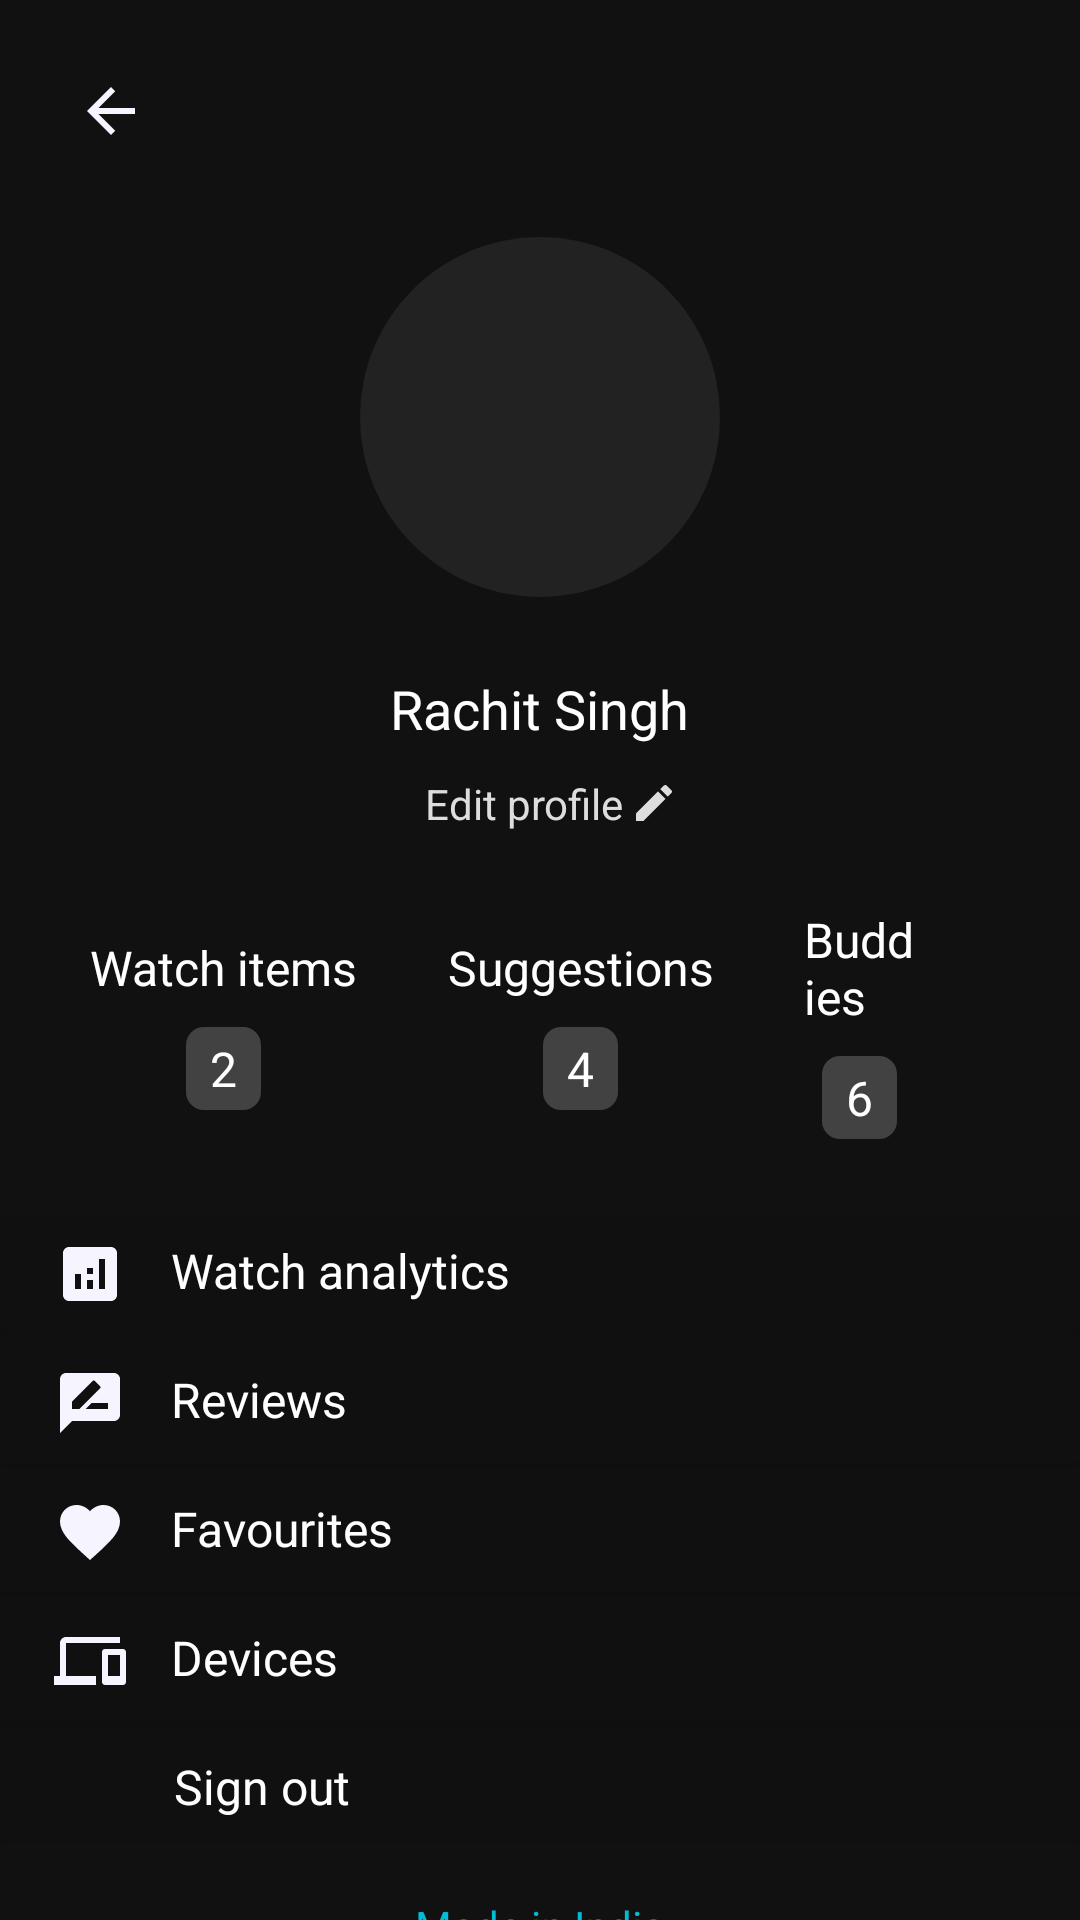

Reconstruct the res/layout file that produces this screen, plus the resources it refers to.
<!-- AndroidManifest.xml: application theme Theme.AppCompat.NoActionBar -->
<!-- res/layout/fragment_profilepage.xml -->
<?xml version="1.0" encoding="utf-8"?>
<FrameLayout xmlns:android="http://schemas.android.com/apk/res/android"
    xmlns:tools="http://schemas.android.com/tools"
    android:layout_width="match_parent"
    android:layout_height="match_parent"
    android:background="#111111"
    tools:context=".profilepage">
<androidx.core.widget.NestedScrollView
    android:layout_width="match_parent"
    android:layout_height="match_parent">
    <RelativeLayout
        android:layout_width="match_parent"
        android:layout_height="match_parent">
        <ImageButton
            android:id="@+id/bck"
            android:layout_margin="25dp"
            android:background="@drawable/back"
            android:layout_width="wrap_content"
            android:layout_height="wrap_content"/>

        <ImageView
            android:id="@+id/profilePic"
            android:layout_width="120dp"
            android:layout_height="120dp"
            android:layout_below="@id/bck"
            android:background="@drawable/circle"
            android:layout_centerHorizontal="true"
            android:layout_marginTop="5dp"/>

        <TextView
            android:id="@+id/name"
            android:layout_width="wrap_content"
            android:layout_height="wrap_content"
            android:layout_below="@id/profilePic"
            android:layout_centerHorizontal="true"
            android:layout_marginLeft="12dp"
            android:layout_marginTop="25dp"
            android:text="Rachit Singh"
            android:textColor="@android:color/white"
            android:textSize="18sp" />
        <TextView
            android:id="@+id/editTxt"
            android:layout_below="@id/name"
            android:text="Edit profile"
            android:drawablePadding="2dp"
            android:textColor="#DDDDDD"
            android:drawableEnd="@drawable/edit"
            android:textSize="14sp"
            android:paddingLeft="8dp"
            android:layout_marginTop="10dp"
            android:layout_centerHorizontal="true"
            android:layout_width="wrap_content"
            android:layout_height="wrap_content"/>
        <TableRow
            android:id="@+id/tble"
            android:layout_marginTop="20dp"
            android:gravity="center"
            android:layout_below="@id/editTxt"
            android:layout_width="match_parent"
            android:layout_height="wrap_content">
            <LinearLayout
                android:layout_marginLeft="25dp"
                android:padding="5dp"
                android:orientation="vertical"
                android:layout_width="wrap_content"
                android:layout_height="wrap_content">

                <TextView
                    android:layout_width="wrap_content"
                    android:layout_height="wrap_content"
                    android:text="Watch items"
                    android:textColor="@android:color/white"
                    android:textSize="16sp" />
                <TextView
                    android:text="2"
                    android:textColor="@android:color/white"
                    android:background="@drawable/rounded_corner"
                    android:layout_marginTop="9dp"
                    android:paddingLeft="8dp"
                    android:paddingRight="8dp"
                    android:paddingTop="3dp"
                    android:paddingBottom="3dp"
                    android:layout_gravity="center"
                    android:textSize="16sp"
                    android:layout_width="wrap_content"
                    android:layout_height="wrap_content"/>
            </LinearLayout>
            <LinearLayout
                android:layout_marginLeft="20dp"
                android:gravity="center"
                android:padding="5dp"
                android:orientation="vertical"
                android:layout_width="wrap_content"
                android:layout_height="wrap_content">
                <TextView
                    android:text="Suggestions"
                    android:textSize="16sp"
                    android:textColor="@android:color/white"
                    android:layout_width="wrap_content"
                    android:layout_height="wrap_content"/>
                <TextView
                    android:text="4"
                    android:textColor="@android:color/white"
                    android:background="@drawable/rounded_corner"
                    android:layout_marginTop="9dp"
                    android:paddingLeft="8dp"
                    android:paddingRight="8dp"
                    android:paddingTop="3dp"
                    android:paddingBottom="3dp"
                    android:layout_gravity="center"
                    android:textSize="16sp"
                    android:layout_width="wrap_content"
                    android:layout_height="wrap_content"/>
            </LinearLayout>
            <LinearLayout
                android:layout_marginLeft="20dp"
                android:layout_marginRight="50dp"
                android:padding="5dp"
                android:orientation="vertical"
                android:layout_width="wrap_content"
                android:layout_height="wrap_content">

                <TextView
                    android:layout_width="wrap_content"
                    android:layout_height="wrap_content"
                    android:text="Buddies"
                    android:textColor="@android:color/white"
                    android:textSize="16sp" />
                <TextView
                    android:text="6"
                    android:textColor="@android:color/white"
                    android:background="@drawable/rounded_corner"
                    android:layout_marginTop="9dp"
                    android:paddingLeft="8dp"
                    android:paddingRight="8dp"
                    android:paddingTop="3dp"
                    android:paddingBottom="3dp"
                    android:layout_gravity="center"
                    android:textSize="16sp"
                    android:layout_width="wrap_content"
                    android:layout_height="wrap_content"/>
            </LinearLayout>
        </TableRow>
        <LinearLayout
            android:id="@+id/optns"
            android:layout_marginTop="20dp"
            android:layout_below="@id/tble"
            android:orientation="vertical"
            android:layout_width="match_parent"
            android:layout_height="wrap_content">
                <androidx.cardview.widget.CardView
                    android:backgroundTint="#101010"
                    android:layout_width="match_parent"
                    android:layout_height="wrap_content">
                    <TextView
                        android:layout_width="wrap_content"
                        android:layout_height="wrap_content"
                        android:layout_marginLeft="10dp"
                        android:drawablePadding="15dp"
                        android:drawableLeft="@drawable/ic_analytics_24px"
                        android:padding="8dp"
                        android:textColor="@android:color/white"
                        android:textSize="16sp"
                        android:text="Watch analytics" />
                </androidx.cardview.widget.CardView>
            <androidx.cardview.widget.CardView
                android:layout_marginTop="3dp"
                android:backgroundTint="#101010"
                android:layout_width="match_parent"
                android:layout_height="wrap_content">
                <TextView
                    android:layout_marginLeft="10dp"
                    android:drawablePadding="15dp"
                    android:drawableLeft="@drawable/review"
                    android:layout_width="wrap_content"
                    android:layout_height="wrap_content"
                    android:padding="8dp"
                    android:textSize="16sp"
                    android:textColor="@android:color/white"
                    android:text="Reviews" />
            </androidx.cardview.widget.CardView>
            <androidx.cardview.widget.CardView
                android:layout_marginTop="3dp"
                android:backgroundTint="#101010"
                android:layout_width="match_parent"
                android:layout_height="wrap_content">
                <TextView
                    android:layout_marginLeft="10dp"
                    android:drawablePadding="15dp"
                    android:drawableLeft="@drawable/favourites"
                    android:layout_width="wrap_content"
                    android:layout_height="wrap_content"
                    android:padding="8dp"
                    android:textSize="16sp"
                    android:textColor="@android:color/white"
                    android:text="Favourites" />
            </androidx.cardview.widget.CardView>
            <androidx.cardview.widget.CardView
                android:layout_marginTop="3dp"
                android:backgroundTint="#101010"
                android:layout_width="match_parent"
                android:layout_height="wrap_content">
                <TextView
                    android:layout_width="wrap_content"
                    android:layout_height="wrap_content"
                    android:layout_marginLeft="10dp"
                    android:drawablePadding="15dp"
                    android:drawableLeft="@drawable/devices"
                    android:padding="8dp"
                    android:textSize="16sp"
                    android:textColor="@android:color/white"
                    android:text="Devices" />
            </androidx.cardview.widget.CardView>
            <androidx.cardview.widget.CardView
                android:layout_marginTop="3dp"
                android:backgroundTint="#101010"
                android:layout_width="match_parent"
                android:layout_height="wrap_content">
                <TextView
                    android:layout_width="wrap_content"
                    android:layout_height="wrap_content"
                    android:layout_marginLeft="50dp"
                    android:padding="8dp"
                    android:textSize="16sp"
                    android:textColor="@android:color/white"
                    android:text="Sign out" />
            </androidx.cardview.widget.CardView>
        </LinearLayout>
        <LinearLayout
            android:layout_marginTop="18dp"
            android:layout_marginBottom="18dp"
            android:gravity="center_horizontal"
            android:layout_below="@id/optns"
            android:layout_width="match_parent"
            android:layout_height="wrap_content">
        <TextView
            android:textColor="#00BCD4"
            android:text="Made in India"
            android:layout_width="wrap_content"
            android:layout_height="wrap_content"/>
        </LinearLayout>
    </RelativeLayout>
</androidx.core.widget.NestedScrollView>
</FrameLayout>
<!-- resources referenced by this layout -->
<resources>
  <!-- drawable back (drawable-v24) -->
  <vector android:height="24dp" android:tint="#F5F4FF"
      android:viewportHeight="24" android:viewportWidth="24"
      android:width="24dp" xmlns:android="http://schemas.android.com/apk/res/android">
      <path android:fillColor="@android:color/white" android:pathData="M20,11H7.83l5.59,-5.59L12,4l-8,8 8,8 1.41,-1.41L7.83,13H20v-2z"/>
  </vector>
  <!-- drawable circle (drawable) -->
  <?xml version="1.0" encoding="utf-8"?>
  <shape xmlns:android="http://schemas.android.com/apk/res/android">
      <corners android:radius="150dp"/>
      <size android:height="150dp" android:width="150dp"/>
      <solid android:color="#222222"/>
  </shape>
  <!-- drawable devices (drawable) -->
  <vector android:height="24dp" android:tint="#F5F4FF"
      android:viewportHeight="24" android:viewportWidth="24"
      android:width="24dp" xmlns:android="http://schemas.android.com/apk/res/android">
      <path android:fillColor="@android:color/white" android:pathData="M4,6h18L22,4L4,4c-1.1,0 -2,0.9 -2,2v11L0,17v3h14v-3L4,17L4,6zM23,8h-6c-0.55,0 -1,0.45 -1,1v10c0,0.55 0.45,1 1,1h6c0.55,0 1,-0.45 1,-1L24,9c0,-0.55 -0.45,-1 -1,-1zM22,17h-4v-7h4v7z"/>
  </vector>
  <!-- drawable edit (drawable) -->
  <vector android:height="16dp" android:tint="#DDDDDD"
      android:viewportHeight="24"
      android:viewportWidth="24"
      android:width="16dp" xmlns:android="http://schemas.android.com/apk/res/android">
      <path android:fillColor="@android:color/white" android:pathData="M3,17.25V21h3.75L17.81,9.94l-3.75,-3.75L3,17.25zM20.71,7.04c0.39,-0.39 0.39,-1.02 0,-1.41l-2.34,-2.34c-0.39,-0.39 -1.02,-0.39 -1.41,0l-1.83,1.83 3.75,3.75 1.83,-1.83z"/>
  </vector>
  <!-- drawable favourites (drawable) -->
  <vector android:height="24dp" android:tint="#F5F4FF"
      android:viewportHeight="24" android:viewportWidth="24"
      android:width="24dp" xmlns:android="http://schemas.android.com/apk/res/android">
      <path android:fillColor="@android:color/white" android:pathData="M12,21.35l-1.45,-1.32C5.4,15.36 2,12.28 2,8.5 2,5.42 4.42,3 7.5,3c1.74,0 3.41,0.81 4.5,2.09C13.09,3.81 14.76,3 16.5,3 19.58,3 22,5.42 22,8.5c0,3.78 -3.4,6.86 -8.55,11.54L12,21.35z"/>
  </vector>
  <!-- drawable ic_analytics_24px (drawable) -->
  <vector xmlns:android="http://schemas.android.com/apk/res/android"
      android:width="24dp"
      android:height="24dp"
      android:viewportWidth="24"
      android:viewportHeight="24">
    <path
        android:fillColor="#F5F4FF"
        android:pathData="M19,3L5,3c-1.1,0 -2,0.9 -2,2v14c0,1.1 0.9,2 2,2h14c1.1,0 2,-0.9 2,-2L21,5c0,-1.1 -0.9,-2 -2,-2zM9,17L7,17v-5h2v5zM13,17h-2v-3h2v3zM13,12h-2v-2h2v2zM17,17h-2L15,7h2v10z"/>
  </vector>
  <!-- drawable review (drawable) -->
  <vector android:height="24dp" android:tint="#F5F4FF"
      android:viewportHeight="24" android:viewportWidth="24"
      android:width="24dp" xmlns:android="http://schemas.android.com/apk/res/android">
      <path android:fillColor="@android:color/white" android:pathData="M20,2L4,2c-1.1,0 -1.99,0.9 -1.99,2L2,22l4,-4h14c1.1,0 2,-0.9 2,-2L22,4c0,-1.1 -0.9,-2 -2,-2zM6,14v-2.47l6.88,-6.88c0.2,-0.2 0.51,-0.2 0.71,0l1.77,1.77c0.2,0.2 0.2,0.51 0,0.71L8.47,14L6,14zM18,14h-7.5l2,-2L18,12v2z"/>
  </vector>
  <!-- drawable rounded_corner (drawable) -->
  <?xml version="1.0" encoding="utf-8"?>
  <shape xmlns:android="http://schemas.android.com/apk/res/android">
      <solid android:color="@color/cardview_dark_background"/>
      <corners android:radius="6dp"/>
  </shape>
</resources>
